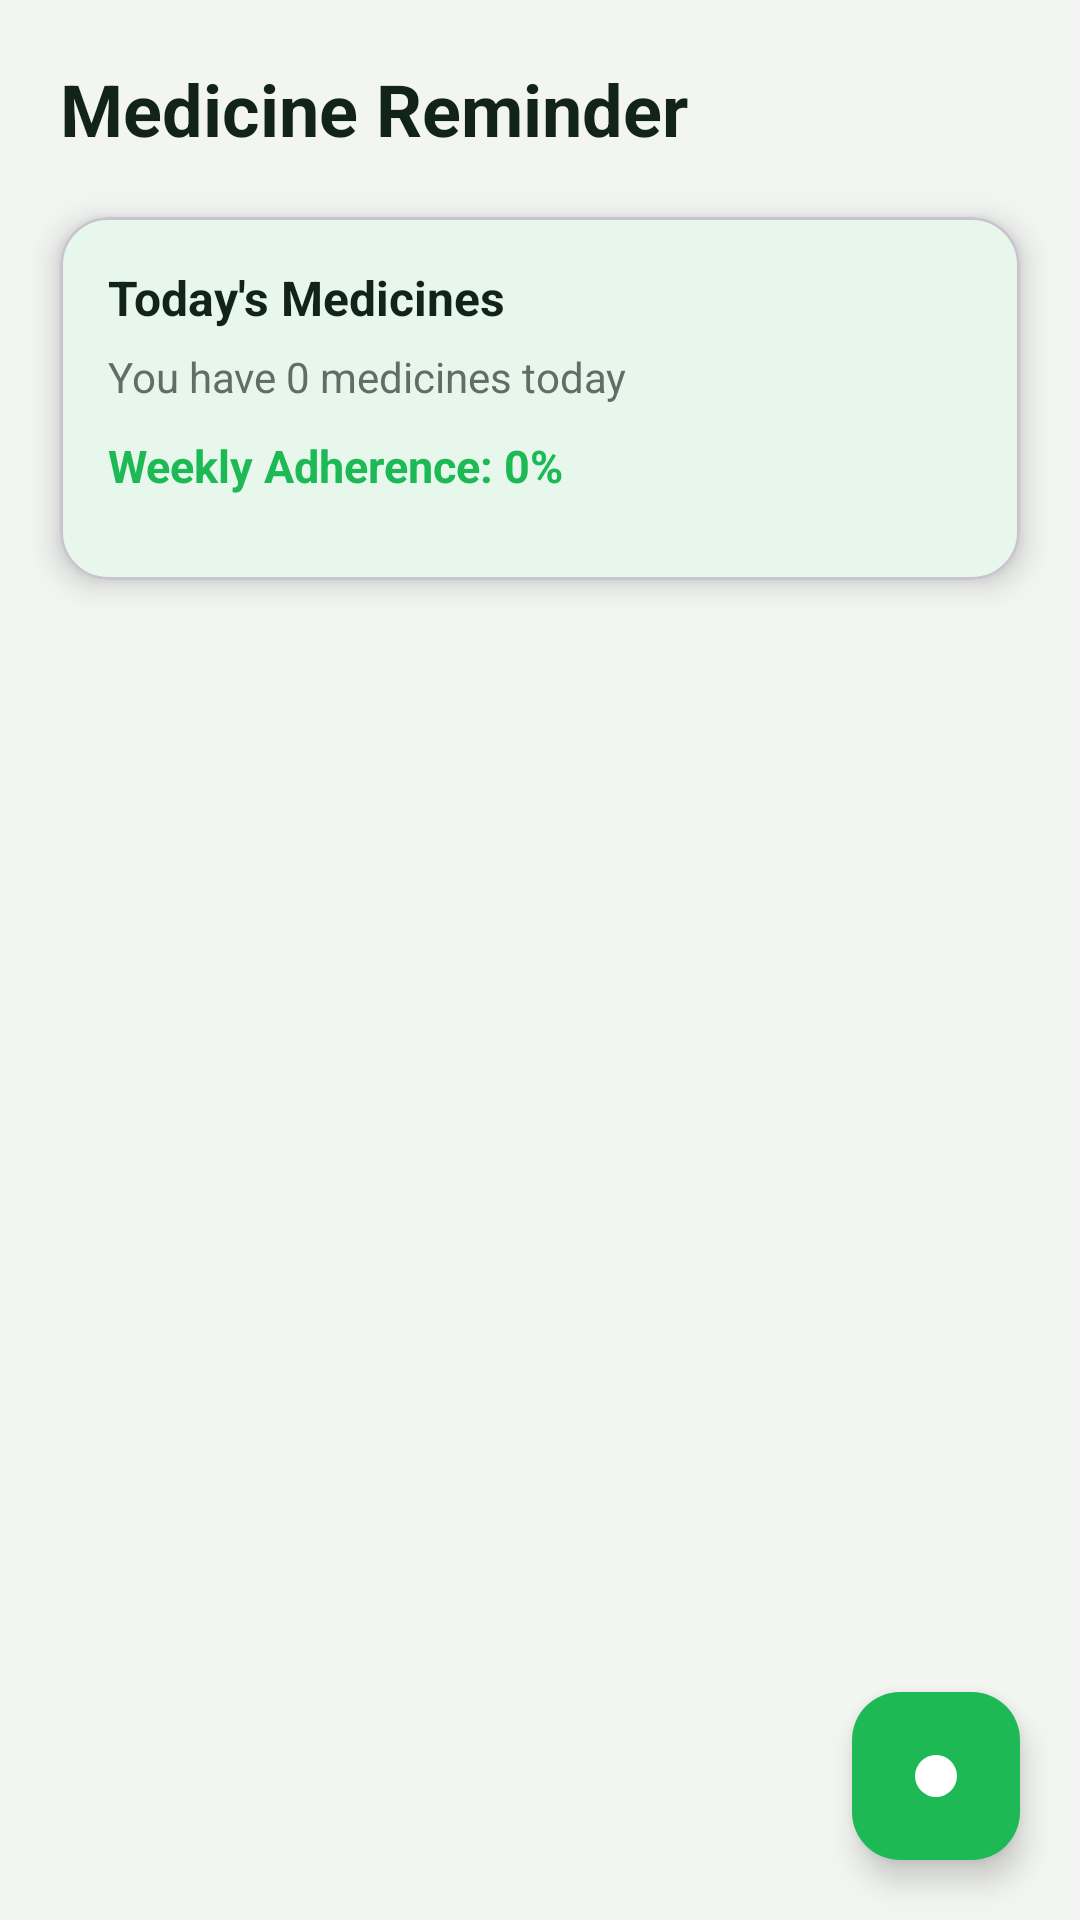

Here is an Android app screen rendered from its layout file. Give the layout XML and the strings, colors and styles it references.
<!-- AndroidManifest.xml: application theme Theme.HealthKriya -->
<!-- res/layout/fragment_medicine_reminder.xml -->
<?xml version="1.0" encoding="utf-8"?>
<androidx.constraintlayout.widget.ConstraintLayout
    xmlns:android="http://schemas.android.com/apk/res/android"
    xmlns:app="http://schemas.android.com/apk/res-auto"
    android:layout_width="match_parent"
    android:layout_height="match_parent"
    android:background="@color/health_background">

    
    <TextView
        android:id="@+id/tvTitle"
        android:layout_width="wrap_content"
        android:layout_height="wrap_content"
        android:text="Medicine Reminder"
        android:textSize="24sp"
        android:textStyle="bold"
        android:textColor="@color/health_text_primary"
        android:layout_marginTop="20dp"
        android:layout_marginStart="20dp"
        app:layout_constraintTop_toTopOf="parent"
        app:layout_constraintStart_toStartOf="parent"/>

    
    <com.google.android.material.card.MaterialCardView
        android:id="@+id/cardTodaySummary"
        android:layout_width="0dp"
        android:layout_height="wrap_content"
        android:layout_margin="20dp"
        app:cardBackgroundColor="@color/health_surface"
        app:cardCornerRadius="16dp"
        app:cardElevation="6dp"
        app:layout_constraintTop_toBottomOf="@id/tvTitle"
        app:layout_constraintStart_toStartOf="parent"
        app:layout_constraintEnd_toEndOf="parent">

        <LinearLayout
            android:padding="16dp"
            android:orientation="vertical"
            android:layout_width="match_parent"
            android:layout_height="wrap_content">

            <TextView
                android:text="Today's Medicines"
                android:textStyle="bold"
                android:textSize="16sp"
                android:textColor="@color/health_text_primary"
                android:layout_width="wrap_content"
                android:layout_height="wrap_content"/>

            <TextView
                android:id="@+id/tvTodayCount"
                android:text="You have 0 medicines today"
                android:textColor="@color/health_text_secondary"
                android:layout_marginTop="6dp"
                android:layout_width="wrap_content"
                android:layout_height="wrap_content"/>

            <TextView
                android:id="@+id/tvAdherence"
                android:layout_width="wrap_content"
                android:layout_height="wrap_content"
                android:layout_marginTop="10dp"
                android:text="Weekly Adherence: 0%"
                android:textColor="@color/health_primary"
                android:textStyle="bold"
                android:textSize="15sp"/>

            <androidx.recyclerview.widget.RecyclerView
                android:id="@+id/recyclerWeeklyCalendar"
                android:layout_width="match_parent"
                android:layout_height="wrap_content"
                android:layout_marginTop="12dp"
                android:overScrollMode="never" />

        </LinearLayout>
    </com.google.android.material.card.MaterialCardView>

    
    <androidx.recyclerview.widget.RecyclerView
        android:id="@+id/recyclerReminder"
        android:layout_width="0dp"
        android:layout_height="0dp"
        android:padding="16dp"
        android:clipToPadding="false"
        app:layout_constraintTop_toBottomOf="@id/cardTodaySummary"
        app:layout_constraintBottom_toBottomOf="parent"
        app:layout_constraintStart_toStartOf="parent"
        app:layout_constraintEnd_toEndOf="parent"/>

    
    <com.google.android.material.floatingactionbutton.FloatingActionButton
        android:id="@+id/fabAddMedicine"
        android:layout_width="wrap_content"
        android:layout_height="wrap_content"
        android:src="@drawable/ic_pill"
        app:backgroundTint="@color/health_primary"
        app:tint="@color/white"
        android:layout_margin="20dp"
        app:layout_constraintBottom_toBottomOf="parent"
        app:layout_constraintEnd_toEndOf="parent"/>

</androidx.constraintlayout.widget.ConstraintLayout>
<!-- resources referenced by this layout -->
<resources>
  <color name="health_background">#F3F5F2</color>
  <color name="health_primary">#1DB954</color>
  <color name="health_surface">#FFFFFFFF</color>
  <color name="health_text_primary">#12231B</color>
  <color name="health_text_secondary">#5F6F67</color>
  <color name="white">#FFFFFFFF</color>
  <!-- drawable ic_pill (drawable) -->
  <vector xmlns:android="http://schemas.android.com/apk/res/android"
      android:width="24dp"
      android:height="24dp"
      android:viewportWidth="24"
      android:viewportHeight="24">
  
      
      <path
          android:fillColor="#4CAF50"
          android:pathData="M5,12a7,7 0 1,1 14,0a7,7 0 1,1 -14,0z" />
  
      
      <path
          android:strokeColor="#FFFFFF"
          android:strokeWidth="1.5"
          android:pathData="M12,5 L12,19" />
  
  </vector>
  <style name="Theme.HealthKriya" parent="Theme.Material3.DayNight.NoActionBar">
          <item name="colorPrimary">@color/health_primary</item>
          <item name="colorOnPrimary">@color/white</item>
          <item name="colorSecondary">@color/health_accent</item>
          <item name="colorOnSecondary">@color/white</item>
  
          <item name="colorSurface">@color/health_surface</item>
          <item name="colorOnSurface">@color/health_text_primary</item>
          <item name="colorOnSurfaceVariant">@color/health_text_secondary</item>
          <item name="android:colorBackground">@color/health_background</item>
  
          <item name="android:statusBarColor">@color/status_bar</item>
          <item name="android:windowLightStatusBar">true</item>
          <item name="android:navigationBarColor">@color/bottom_nav_bg</item>
          <item name="android:windowLightNavigationBar">true</item>
  
          <item name="android:windowBackground">@color/health_background</item>
      </style>
  <color name="health_accent">#25D366</color>
  <color name="status_bar">#F3F5F2</color>
  <color name="bottom_nav_bg">#FAFBF8</color>
</resources>
